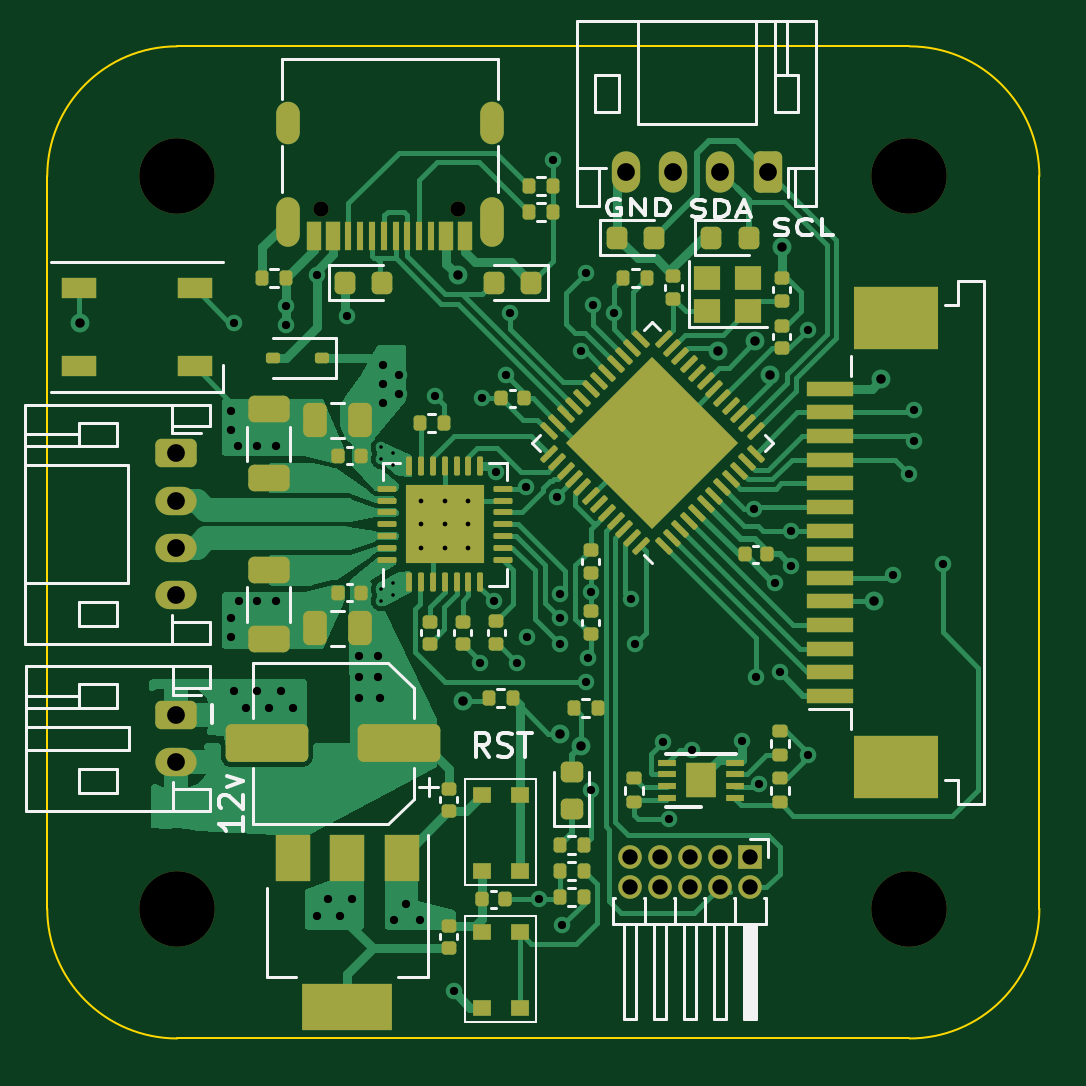
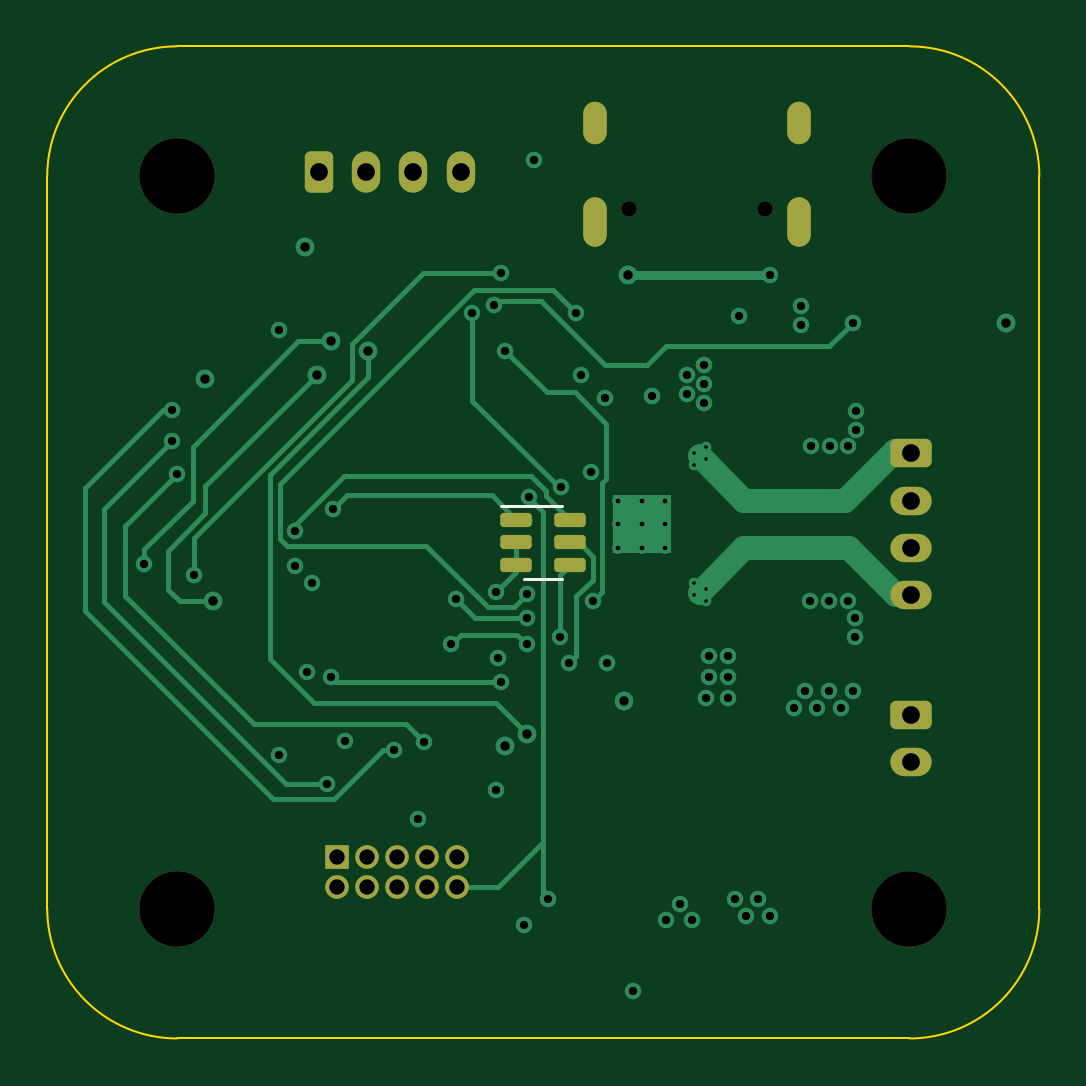
Circuit board: 13 layer files. Board 42.0 x 42.0 mm.
- bottom_copper: Axis_Basic-B_Cu.gbr (13540 bytes)
- bottom_mask: Axis_Basic-B_Mask.gbr (2699 bytes)
- paste: Axis_Basic-B_Paste.gbr (1279 bytes)
- bottom_silk: Axis_Basic-B_Silkscreen.gbr (699 bytes)
- outline: Axis_Basic-Edge_Cuts.gbr (993 bytes)
- top_copper: Axis_Basic-F_Cu.gbr (69709 bytes)
- top_mask: Axis_Basic-F_Mask.gbr (11775 bytes)
- paste: Axis_Basic-F_Paste.gbr (18995 bytes)
- top_silk: Axis_Basic-F_Silkscreen.gbr (21550 bytes)
- inner_copper: Axis_Basic-In1_Cu.gbr (114986 bytes)
- inner_copper: Axis_Basic-In2_Cu.gbr (130021 bytes)
- drill: Axis_Basic-NPTH.drl (486 bytes)
- drill: Axis_Basic-PTH.drl (2835 bytes)

=== bottom_copper: Axis_Basic-B_Cu.gbr (13540 bytes, source omitted) ===
=== bottom_mask: Axis_Basic-B_Mask.gbr (2699 bytes, source withheld) ===
=== paste: Axis_Basic-B_Paste.gbr (1279 bytes, source withheld) ===
=== bottom_silk: Axis_Basic-B_Silkscreen.gbr ===
%TF.GenerationSoftware,KiCad,Pcbnew,7.0.6*%
%TF.CreationDate,2024-06-11T21:52:17-04:00*%
%TF.ProjectId,Axis_Basic,41786973-5f42-4617-9369-632e6b696361,rev?*%
%TF.SameCoordinates,Original*%
%TF.FileFunction,Legend,Bot*%
%TF.FilePolarity,Positive*%
%FSLAX46Y46*%
G04 Gerber Fmt 4.6, Leading zero omitted, Abs format (unit mm)*
G04 Created by KiCad (PCBNEW 7.0.6) date 2024-06-11 21:52:17*
%MOMM*%
%LPD*%
G01*
G04 APERTURE LIST*
%ADD10C,0.120000*%
G04 APERTURE END LIST*
D10*
%TO.C,U1*%
X150000000Y-101560000D02*
X150800000Y-101560000D01*
X150000000Y-101560000D02*
X149200000Y-101560000D01*
X150000000Y-98440000D02*
X151800000Y-98440000D01*
X150000000Y-98440000D02*
X149200000Y-98440000D01*
%TD*%
M02*

=== outline: Axis_Basic-Edge_Cuts.gbr ===
%TF.GenerationSoftware,KiCad,Pcbnew,7.0.6*%
%TF.CreationDate,2024-06-11T21:52:18-04:00*%
%TF.ProjectId,Axis_Basic,41786973-5f42-4617-9369-632e6b696361,rev?*%
%TF.SameCoordinates,Original*%
%TF.FileFunction,Profile,NP*%
%FSLAX46Y46*%
G04 Gerber Fmt 4.6, Leading zero omitted, Abs format (unit mm)*
G04 Created by KiCad (PCBNEW 7.0.6) date 2024-06-11 21:52:18*
%MOMM*%
%LPD*%
G01*
G04 APERTURE LIST*
%TA.AperFunction,Profile*%
%ADD10C,0.100000*%
%TD*%
G04 APERTURE END LIST*
D10*
X129000000Y-115500000D02*
G75*
G03*
X134500000Y-121000000I5500000J0D01*
G01*
X171000000Y-84500000D02*
G75*
G03*
X165500000Y-79000000I-5500000J0D01*
G01*
X134500000Y-79000000D02*
G75*
G03*
X129000000Y-84500000I0J-5500000D01*
G01*
X134500000Y-79000000D02*
X165500000Y-79000000D01*
X165500000Y-121000000D02*
G75*
G03*
X171000000Y-115500000I0J5500000D01*
G01*
X171000000Y-84500000D02*
X171000000Y-115500000D01*
X165500000Y-121000000D02*
X134500000Y-121000000D01*
X129000000Y-115500000D02*
X129000000Y-84500000D01*
M02*

=== top_copper: Axis_Basic-F_Cu.gbr (69709 bytes, source omitted) ===
=== top_mask: Axis_Basic-F_Mask.gbr (11775 bytes, source omitted) ===
=== paste: Axis_Basic-F_Paste.gbr (18995 bytes, source omitted) ===
=== top_silk: Axis_Basic-F_Silkscreen.gbr (21550 bytes, source omitted) ===
=== inner_copper: Axis_Basic-In1_Cu.gbr (114986 bytes, source omitted) ===
=== inner_copper: Axis_Basic-In2_Cu.gbr (130021 bytes, source omitted) ===
=== drill: Axis_Basic-NPTH.drl ===
M48
; DRILL file {KiCad 7.0.6} date Tue Jun 11 21:52:13 2024
; FORMAT={-:-/ absolute / metric / decimal}
; #@! TF.CreationDate,2024-06-11T21:52:13-04:00
; #@! TF.GenerationSoftware,Kicad,Pcbnew,7.0.6
; #@! TF.FileFunction,NonPlated,1,4,NPTH
FMAT,2
METRIC
; #@! TA.AperFunction,NonPlated,NPTH,ComponentDrill
T1C0.650
; #@! TA.AperFunction,NonPlated,NPTH,ComponentDrill
T2C3.200
%
G90
G05
T1
X140.61Y-85.905
X146.39Y-85.905
T2
X134.5Y-84.5
X134.5Y-115.5
X165.5Y-84.5
X165.5Y-115.5
T0
M30

=== drill: Axis_Basic-PTH.drl ===
M48
; DRILL file {KiCad 7.0.6} date Tue Jun 11 21:52:13 2024
; FORMAT={-:-/ absolute / metric / decimal}
; #@! TF.CreationDate,2024-06-11T21:52:13-04:00
; #@! TF.GenerationSoftware,Kicad,Pcbnew,7.0.6
; #@! TF.FileFunction,Plated,1,4,PTH
FMAT,2
METRIC
; #@! TA.AperFunction,Plated,PTH,ViaDrill
T1C0.150
; #@! TA.AperFunction,Plated,PTH,ComponentDrill
T2C0.200
; #@! TA.AperFunction,Plated,PTH,ViaDrill
T3C0.350
; #@! TA.AperFunction,Plated,PTH,ViaDrill
T4C0.400
; #@! TA.AperFunction,Plated,PTH,ComponentDrill
T5C0.600
; #@! TA.AperFunction,Plated,PTH,ComponentDrill
T6C0.650
; #@! TA.AperFunction,Plated,PTH,ComponentDrill
T7C0.750
%
G90
G05
T1
X143.132Y-95.979
X143.132Y-96.479
X143.132Y-101.979
X143.132Y-102.479
X143.632Y-96.229
X143.632Y-96.729
X143.632Y-101.729
X143.632Y-102.229
T2
X144.832Y-98.229
X144.832Y-99.229
X144.832Y-100.229
X145.832Y-98.229
X145.832Y-99.229
X145.832Y-100.229
X146.832Y-98.229
X146.832Y-99.229
X146.832Y-100.229
T3
X136.782Y-94.429
X136.782Y-95.229
X136.8Y-103.2
X136.8Y-104.0
X136.9Y-90.7
X136.9Y-106.3
X137.082Y-95.929
X137.1Y-102.5
X137.4Y-107.0
X137.882Y-95.929
X137.9Y-102.5
X137.9Y-106.3
X138.4Y-107.0
X138.682Y-95.929
X138.7Y-102.5
X138.9Y-106.3
X139.1Y-90.0
X139.1Y-90.8
X139.4Y-107.0
X140.4Y-88.7
X140.4Y-115.8
X140.9Y-115.1
X141.4Y-115.8
X141.7Y-90.4
X141.9Y-115.1
X142.182Y-104.829
X142.2Y-105.7
X142.2Y-106.6
X142.982Y-104.829
X143.0Y-105.7
X143.1Y-106.6
X143.2Y-92.5
X143.2Y-93.3
X143.2Y-94.1
X143.7Y-116.0
X143.9Y-92.9
X143.9Y-93.7
X144.2Y-115.3
X144.8Y-116.0
X145.4Y-93.8
X146.2Y-119.0
X147.3Y-105.1
X147.4Y-93.9
X147.9Y-102.49
X147.982Y-97.029
X148.4Y-92.9
X148.6Y-90.3
X148.9Y-105.1
X149.247Y-97.649
X149.3Y-104.0
X149.8Y-115.1
X150.4Y-83.8
X150.596Y-98.074
X150.7Y-104.3
X150.701Y-102.2
X150.701Y-103.195
X150.8Y-116.2
X151.6Y-91.9
X151.8Y-88.6
X151.8Y-105.9
X151.9Y-104.9
X152.0Y-102.1
X152.0Y-110.5
X152.1Y-89.95
X153.0Y-90.3
X153.7Y-102.4
X153.9Y-104.3
X155.05Y-108.45
X155.3Y-111.7
X156.3Y-108.775
X158.4Y-108.4
X158.9Y-98.6
X159.0Y-105.7
X159.138Y-110.226
X159.8Y-101.7
X160.0Y-105.5
X160.5Y-99.5
X160.5Y-101.0
X161.2Y-91.0
X161.2Y-109.0
X164.8Y-101.4
X165.5Y-97.1
X165.7Y-94.4
X165.7Y-95.7
X166.9Y-100.9
T4
X130.4Y-90.7
X146.4Y-88.7
X146.6Y-106.7
X150.7Y-108.1
X151.6Y-108.6
X157.4Y-91.899
X158.98Y-91.48
X159.6Y-92.9
X160.1Y-87.5
X164.0Y-102.5
X164.3Y-93.1
T6
X153.66Y-113.33
X153.66Y-114.6
X154.93Y-113.33
X154.93Y-114.6
X156.2Y-113.33
X156.2Y-114.6
X157.47Y-113.33
X157.47Y-114.6
X158.74Y-113.33
X158.74Y-114.6
T7
X134.432Y-96.229
X134.432Y-98.229
X134.432Y-100.229
X134.432Y-102.229
X134.45Y-107.3
X134.45Y-109.3
X153.5Y-84.3
X155.5Y-84.3
X157.5Y-84.3
X159.5Y-84.3
T5
G00X139.18Y-82.625
M15
G01X139.18Y-81.825
M16
G05
G00X139.18Y-86.975
M15
G01X139.18Y-85.875
M16
G05
G00X147.82Y-82.625
M15
G01X147.82Y-81.825
M16
G05
G00X147.82Y-86.975
M15
G01X147.82Y-85.875
M16
G05
T0
M30
